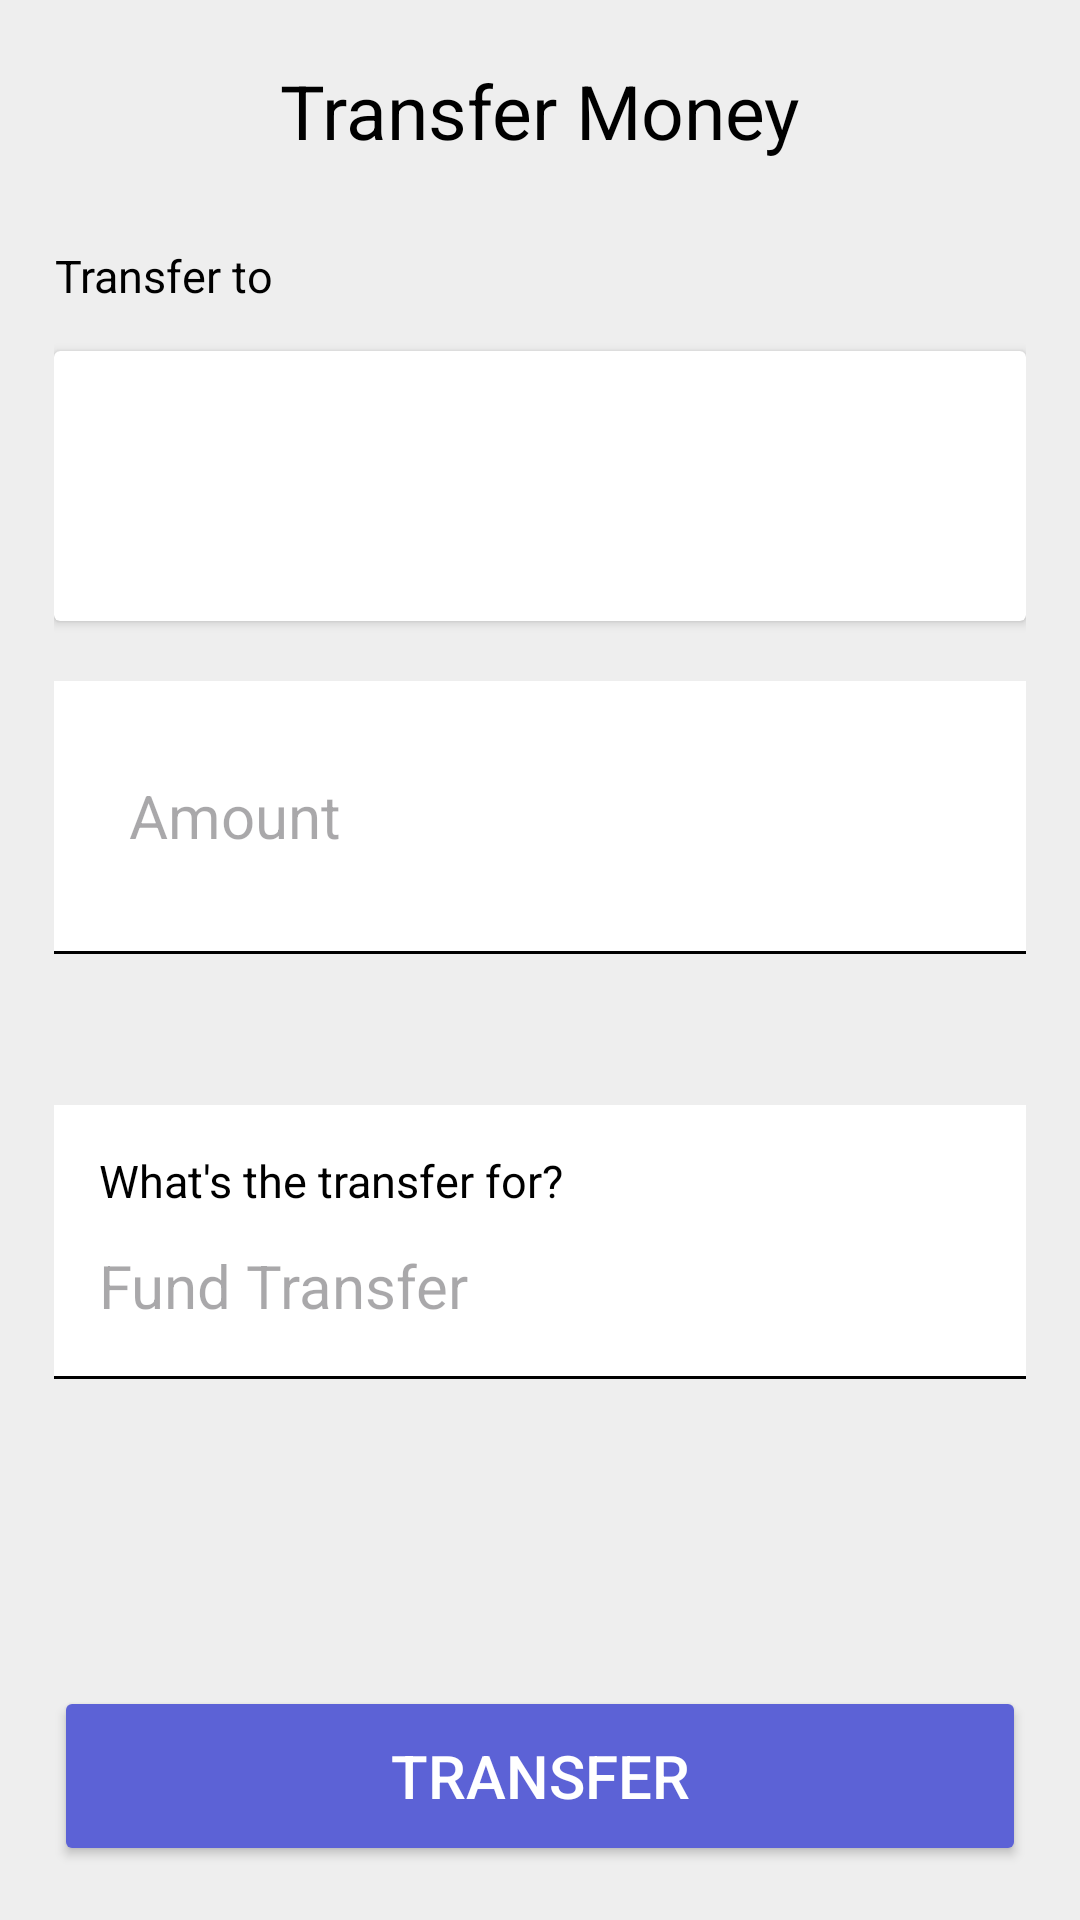

Write the Android layout XML for this screen, with the resource values it uses.
<!-- AndroidManifest.xml: application theme Theme.PaymentApp -->
<!-- res/layout/fragment_transfer_money.xml -->
<LinearLayout xmlns:android="http://schemas.android.com/apk/res/android"
    xmlns:tools="http://schemas.android.com/tools"
    android:layout_width="match_parent"
    android:layout_height="match_parent"
    android:background="@color/gray"
    android:orientation="vertical"
    android:padding="10dp"
    tools:context=".TransferMoneyFragment">

    <RelativeLayout
        android:layout_width="match_parent"
        android:layout_height="wrap_content"
        android:layout_marginTop="10dp"
        android:layout_marginBottom="20dp"
        android:gravity="center_vertical">

        <ImageView
            android:id="@+id/back_button"
            android:layout_width="wrap_content"
            android:layout_height="wrap_content"
            android:layout_alignParentStart="true"
            android:layout_centerVertical="true"
            android:padding="10dp"
            android:src="@drawable/arrow_back" />

        <TextView
            android:layout_width="wrap_content"
            android:layout_height="wrap_content"
            android:layout_centerInParent="true"
            android:text="@string/transfer_money"
            android:textColor="@color/black"
            android:textSize="25sp" />
    </RelativeLayout>

    <LinearLayout
        android:layout_width="match_parent"
        android:layout_height="0dp"
        android:layout_weight="1"
        android:orientation="vertical"
        android:padding="8dp">

        <TextView
            android:layout_width="wrap_content"
            android:layout_height="wrap_content"
            android:layout_marginBottom="15dp"
            android:gravity="center"
            android:text="@string/transfer_to"
            android:textColor="@color/black"
            android:textSize="15sp" />

        <androidx.cardview.widget.CardView
            android:layout_width="match_parent"
            android:layout_height="wrap_content"
            android:layout_marginBottom="20dp">

            <LinearLayout
                android:layout_width="match_parent"
                android:layout_height="wrap_content"
                android:gravity="center_vertical"
                android:orientation="horizontal"
                android:padding="15dp">

                <ImageView
                    android:id="@+id/person_image"
                    android:layout_width="60dp"
                    android:layout_height="60dp"
                    android:layout_marginEnd="15dp" />

                <LinearLayout
                    android:layout_width="0dp"
                    android:layout_height="wrap_content"
                    android:layout_weight="1"
                    android:orientation="vertical">

                    <TextView
                        android:id="@+id/person_name"
                        android:layout_width="wrap_content"
                        android:layout_height="wrap_content"
                        android:textColor="@color/black"
                        android:textSize="18sp"
                        android:textStyle="bold" />

                    <TextView
                        android:id="@+id/mobile_number"
                        android:layout_width="wrap_content"
                        android:layout_height="wrap_content"
                        android:textColor="@color/black"
                        android:textSize="15sp" />
                </LinearLayout>
            </LinearLayout>
        </androidx.cardview.widget.CardView>

        <LinearLayout
            android:layout_width="match_parent"
            android:layout_height="wrap_content"
            android:background="@color/white"
            android:orientation="vertical"
            android:padding="25dp">

            <EditText
                android:id="@+id/input_amount"
                android:layout_width="wrap_content"
                android:layout_height="40dp"
                android:background="@null"
                android:focusable="true"
                android:focusableInTouchMode="true"
                android:hint="@string/amount"
                android:inputType="numberDecimal"
                android:textColor="@color/black"
                android:textSize="20sp" />
        </LinearLayout>

        <View
            android:layout_width="match_parent"
            android:layout_height="1dp"
            android:layout_marginBottom="10dp"
            android:background="@color/black" />

        <TextView
            android:id="@+id/transfer_note"
            android:layout_width="wrap_content"
            android:layout_height="wrap_content"
            android:layout_marginBottom="20dp"
            android:textColor="@color/black"
            android:textSize="15sp" />

        <LinearLayout
            android:layout_width="match_parent"
            android:layout_height="wrap_content"
            android:background="@color/white"
            android:orientation="vertical"
            android:padding="15dp">

            <TextView
                android:layout_width="wrap_content"
                android:layout_height="wrap_content"
                android:layout_marginBottom="10dp"
                android:text="@string/transfer_question"
                android:textColor="@color/black"
                android:textSize="15sp" />

            <EditText
                android:id="@+id/transfer_purpose"
                android:layout_width="wrap_content"
                android:layout_height="30dp"
                android:background="@null"
                android:focusable="true"
                android:focusableInTouchMode="true"
                android:hint="@string/fund_transfer"
                android:inputType="text"
                android:textColor="@color/black"
                android:textSize="20sp" />
        </LinearLayout>

        <View
            android:layout_width="match_parent"
            android:layout_height="1dp"
            android:layout_marginBottom="10dp"
            android:background="@color/black" />

    </LinearLayout>

    <LinearLayout
        android:layout_width="match_parent"
        android:layout_height="wrap_content"
        android:gravity="center"
        android:orientation="horizontal">

        <Button
            android:id="@+id/transfer_button"
            android:layout_width="0dp"
            android:layout_height="60dp"
            android:layout_margin="8dp"
            android:layout_weight="1"
            android:backgroundTint="@color/indigo"
            android:elevation="4dp"
            android:gravity="center"
            android:padding="8dp"
            android:text="@string/transfer"
            android:textColor="@color/white"
            android:textSize="20sp" />
    </LinearLayout>

</LinearLayout>
<!-- resources referenced by this layout -->
<resources>
  <color name="black">#FF000000</color>
  <color name="gray">#eeeeee</color>
  <color name="indigo">#5C62D6</color>
  <color name="white">#FFFFFFFF</color>
  <string name="amount">Amount</string>
  <string name="fund_transfer">Fund Transfer</string>
  <string name="transfer">Transfer</string>
  <string name="transfer_money">Transfer Money</string>
  <string name="transfer_question">What\'s the transfer for?</string>
  <string name="transfer_to">Transfer to</string>
  <style name="Theme.PaymentApp" parent="Base.Theme.PaymentApp" />
  <style name="Base.Theme.PaymentApp" parent="Theme.Material3.DayNight.NoActionBar">
          
          <item name="colorPrimary">@color/indigo</item>
      </style>
</resources>
